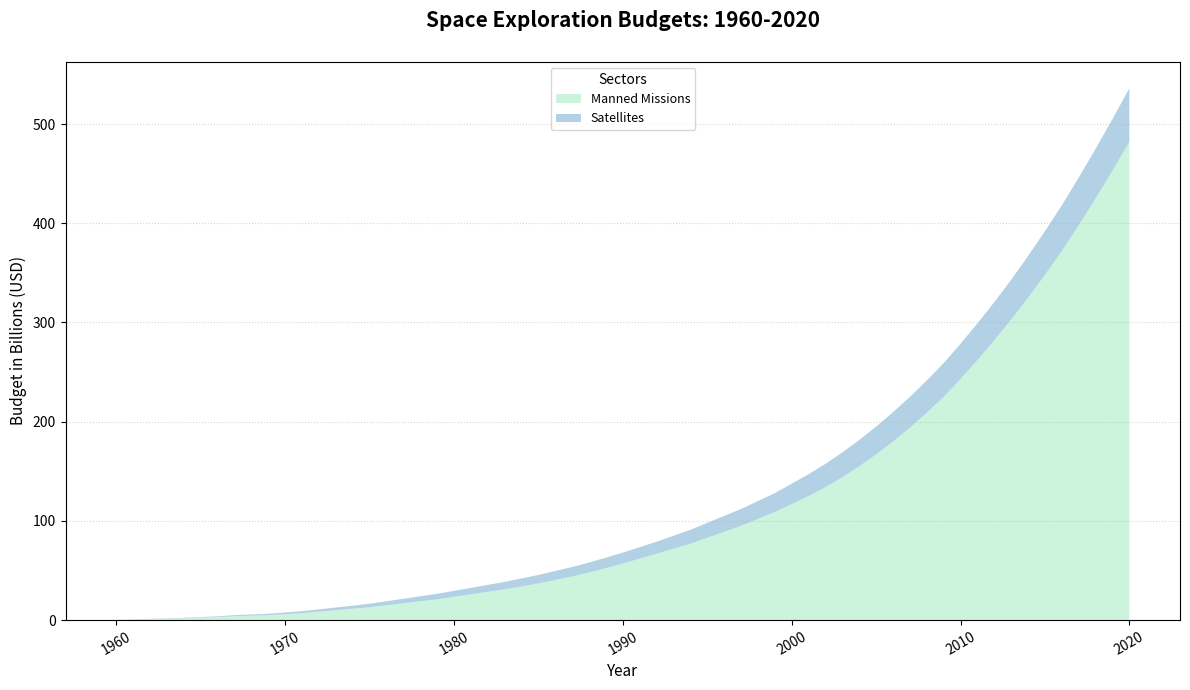

Write Python code to recreate this figure.
import matplotlib.pyplot as plt
import numpy as np

years = np.arange(1960, 2021)

satellites = np.array([0.5, 0.8, 1.1, 1.5, 2.0, 2.5, 3.0, 4.0, 4.5, 5.0, 6.0, 7.0, 8.5, 10.0, 11.5, 13.0, 15.0, 17.0, 19.0, 21.0, 23.5, 26.0, 28.5, 31.0, 34.0, 37.0, 40.5, 44.0, 48.0, 52.5, 57.0, 62.0, 67.0, 72.0, 77.0, 83.0, 89.0, 95.0, 102.0, 109.0, 117.0, 125.0, 134.0, 144.0, 155.0, 167.0, 180.0, 194.0, 209.0, 225.0, 243.0, 262.0, 282.0, 303.0, 325.0, 348.0, 372.0, 398.0, 425.0, 453.0, 482.0])
missions = np.array([0.0, 0.1, 0.2, 0.3, 0.4, 0.6, 0.8, 1.0, 1.2, 1.4, 1.7, 2.0, 2.3, 2.7, 3.0, 3.5, 4.0, 4.5, 5.0, 5.5, 6.0, 6.5, 7.0, 7.5, 8.0, 8.5, 9.0, 9.5, 10.0, 10.5, 11.0, 11.5, 12.0, 13.0, 14.0, 15.0, 16.0, 17.0, 18.0, 19.0, 20.5, 22.0, 23.5, 25.0, 26.5, 28.0, 29.5, 31.0, 32.5, 34.0, 35.5, 37.0, 38.5, 40.0, 42.0, 44.0, 46.0, 48.0, 50.0, 52.0, 54.0])

plt.figure(figsize=(12, 7))

plt.stackplot(years, satellites, missions,
              labels=['Manned Missions', 'Satellites'],
              colors=['#ABEBC6', '#7FB3D5'], alpha=0.6)

plt.title("Space Exploration Budgets: 1960-2020", fontsize=15, fontweight='bold', pad=25)
plt.xlabel("Year", fontsize=11)
plt.ylabel("Budget in Billions (USD)", fontsize=11)

plt.legend(loc='upper center', fontsize=9, title="Sectors")

plt.xticks(rotation=30)

plt.grid(axis='y', linestyle=':', alpha=0.5)

plt.tight_layout()

plt.show()
